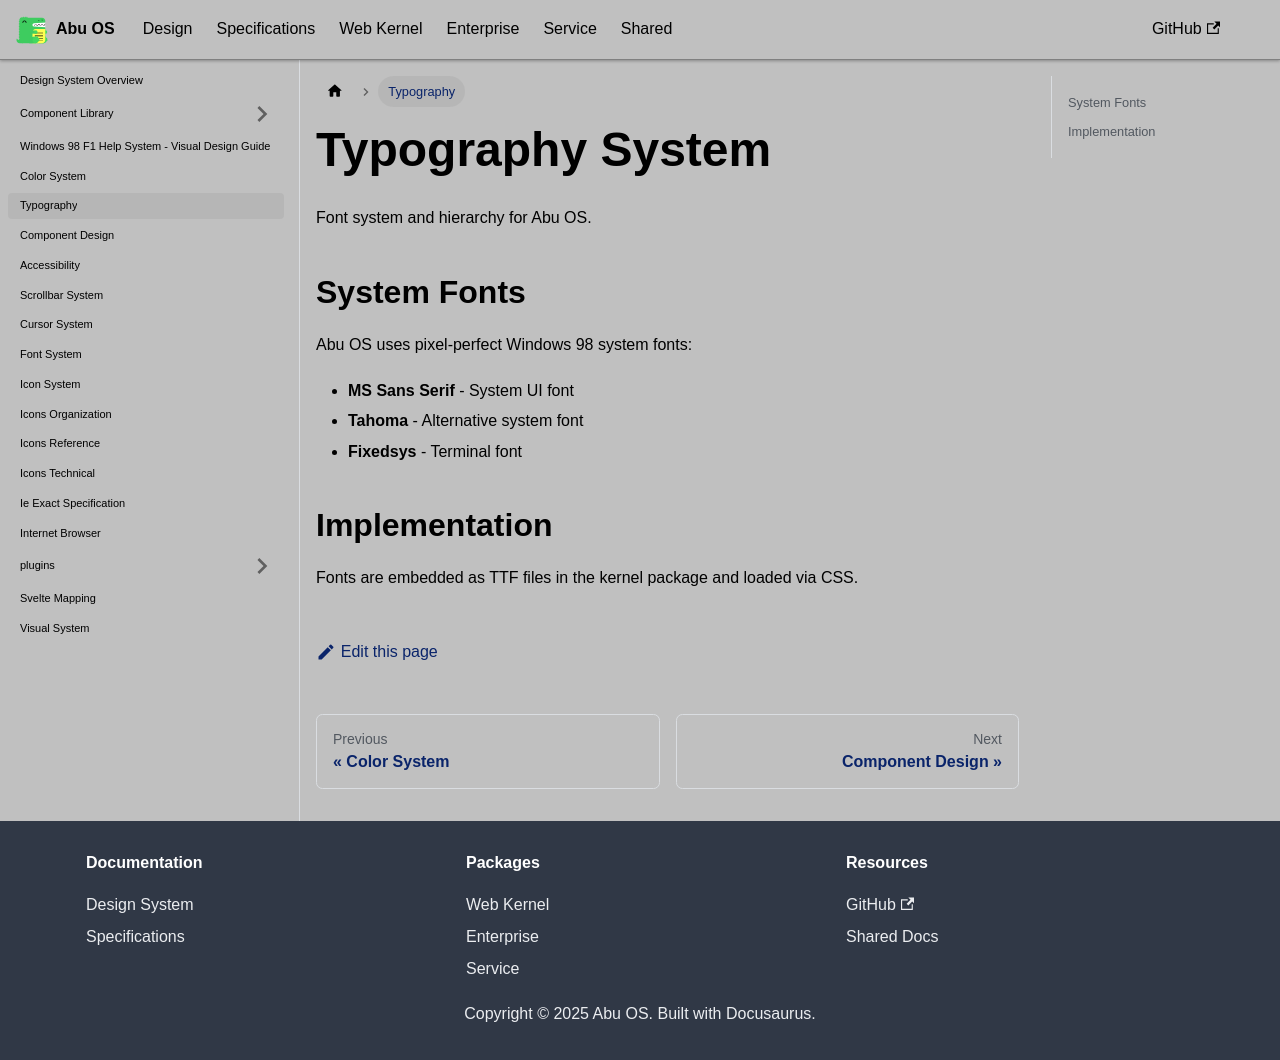

repository: OstrichDeveloper/Abu-98-Specification · page: docs/design/typography/index.html · generator: docusaurus

---
id: typography
title: Typography
sidebar_position: 4
---

# Typography System

Font system and hierarchy for Abu OS.

## System Fonts

Abu OS uses pixel-perfect Windows 98 system fonts:

- **MS Sans Serif** - System UI font
- **Tahoma** - Alternative system font
- **Fixedsys** - Terminal font

## Implementation

Fonts are embedded as TTF files in the kernel package and loaded via CSS.
